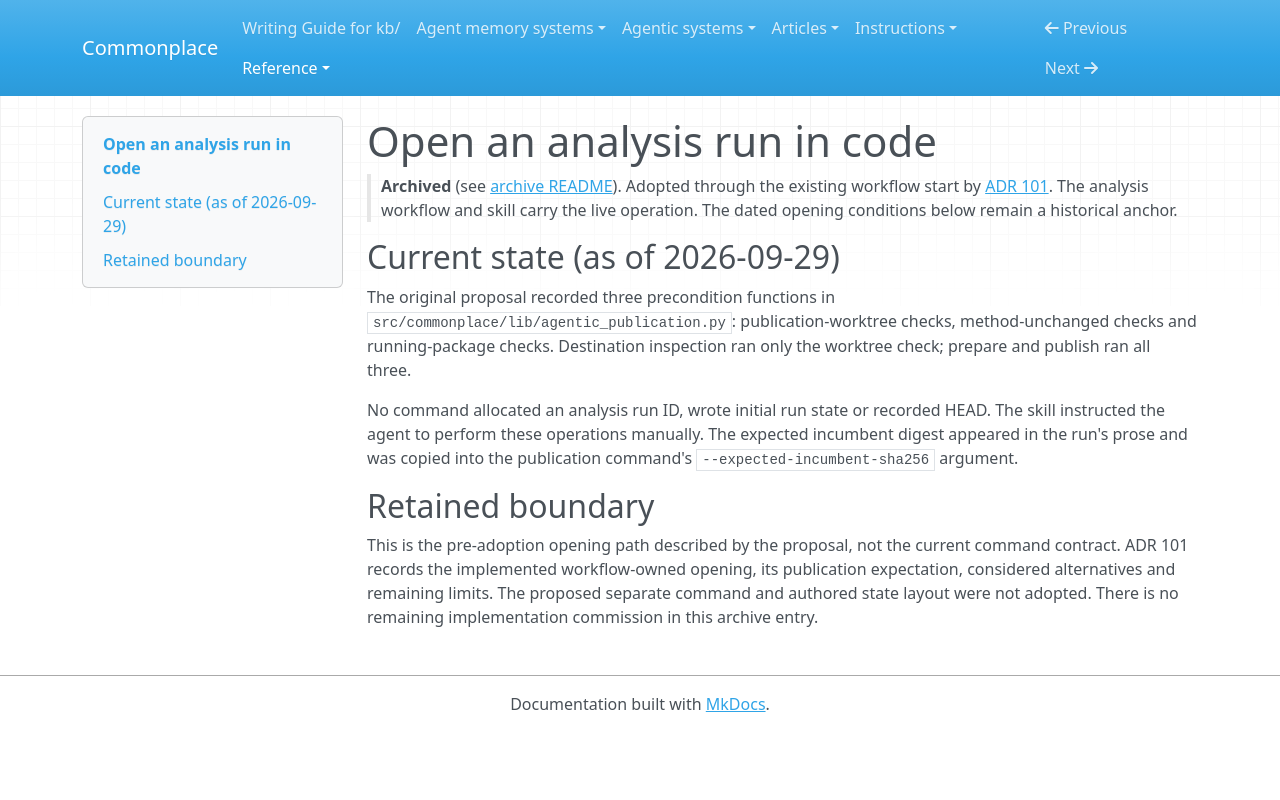

repository: zby/commonplace · page: reference/proposals/archive/open-an-analysis-run-in-code/index.html · generator: mkdocs

---
description: "Proposal (adopted): Historical opening preflight and incumbent-digest handling before workflow start became the analysis entry point under ADR 101."
type: reference/types/design-proposal.md
---

# Open an analysis run in code

> **Archived** (see [archive README](./README.md)). Adopted through the existing
> workflow start by [ADR 101](../../adr/101-open-analysis-runs-through-workflow-start.md).
> The analysis workflow and skill carry the live operation. The dated opening
> conditions below remain a historical anchor.

## Current state (as of 2026-09-29)

The original proposal recorded three precondition functions in
`src/commonplace/lib/agentic_publication.py`: publication-worktree checks,
method-unchanged checks and running-package checks. Destination inspection
ran only the worktree check; prepare and publish ran all three.

No command allocated an analysis run ID, wrote initial run state or recorded
HEAD. The skill instructed the agent to perform these operations manually.
The expected incumbent digest appeared in the run's prose and was copied
into the publication command's `--expected-incumbent-sha256` argument.

## Retained boundary

This is the pre-adoption opening path described by the proposal, not the
current command contract. ADR 101 records the implemented workflow-owned
opening, its publication expectation, considered alternatives and remaining
limits. The proposed separate command and authored state layout were not
adopted. There is no remaining implementation commission in this archive entry.
